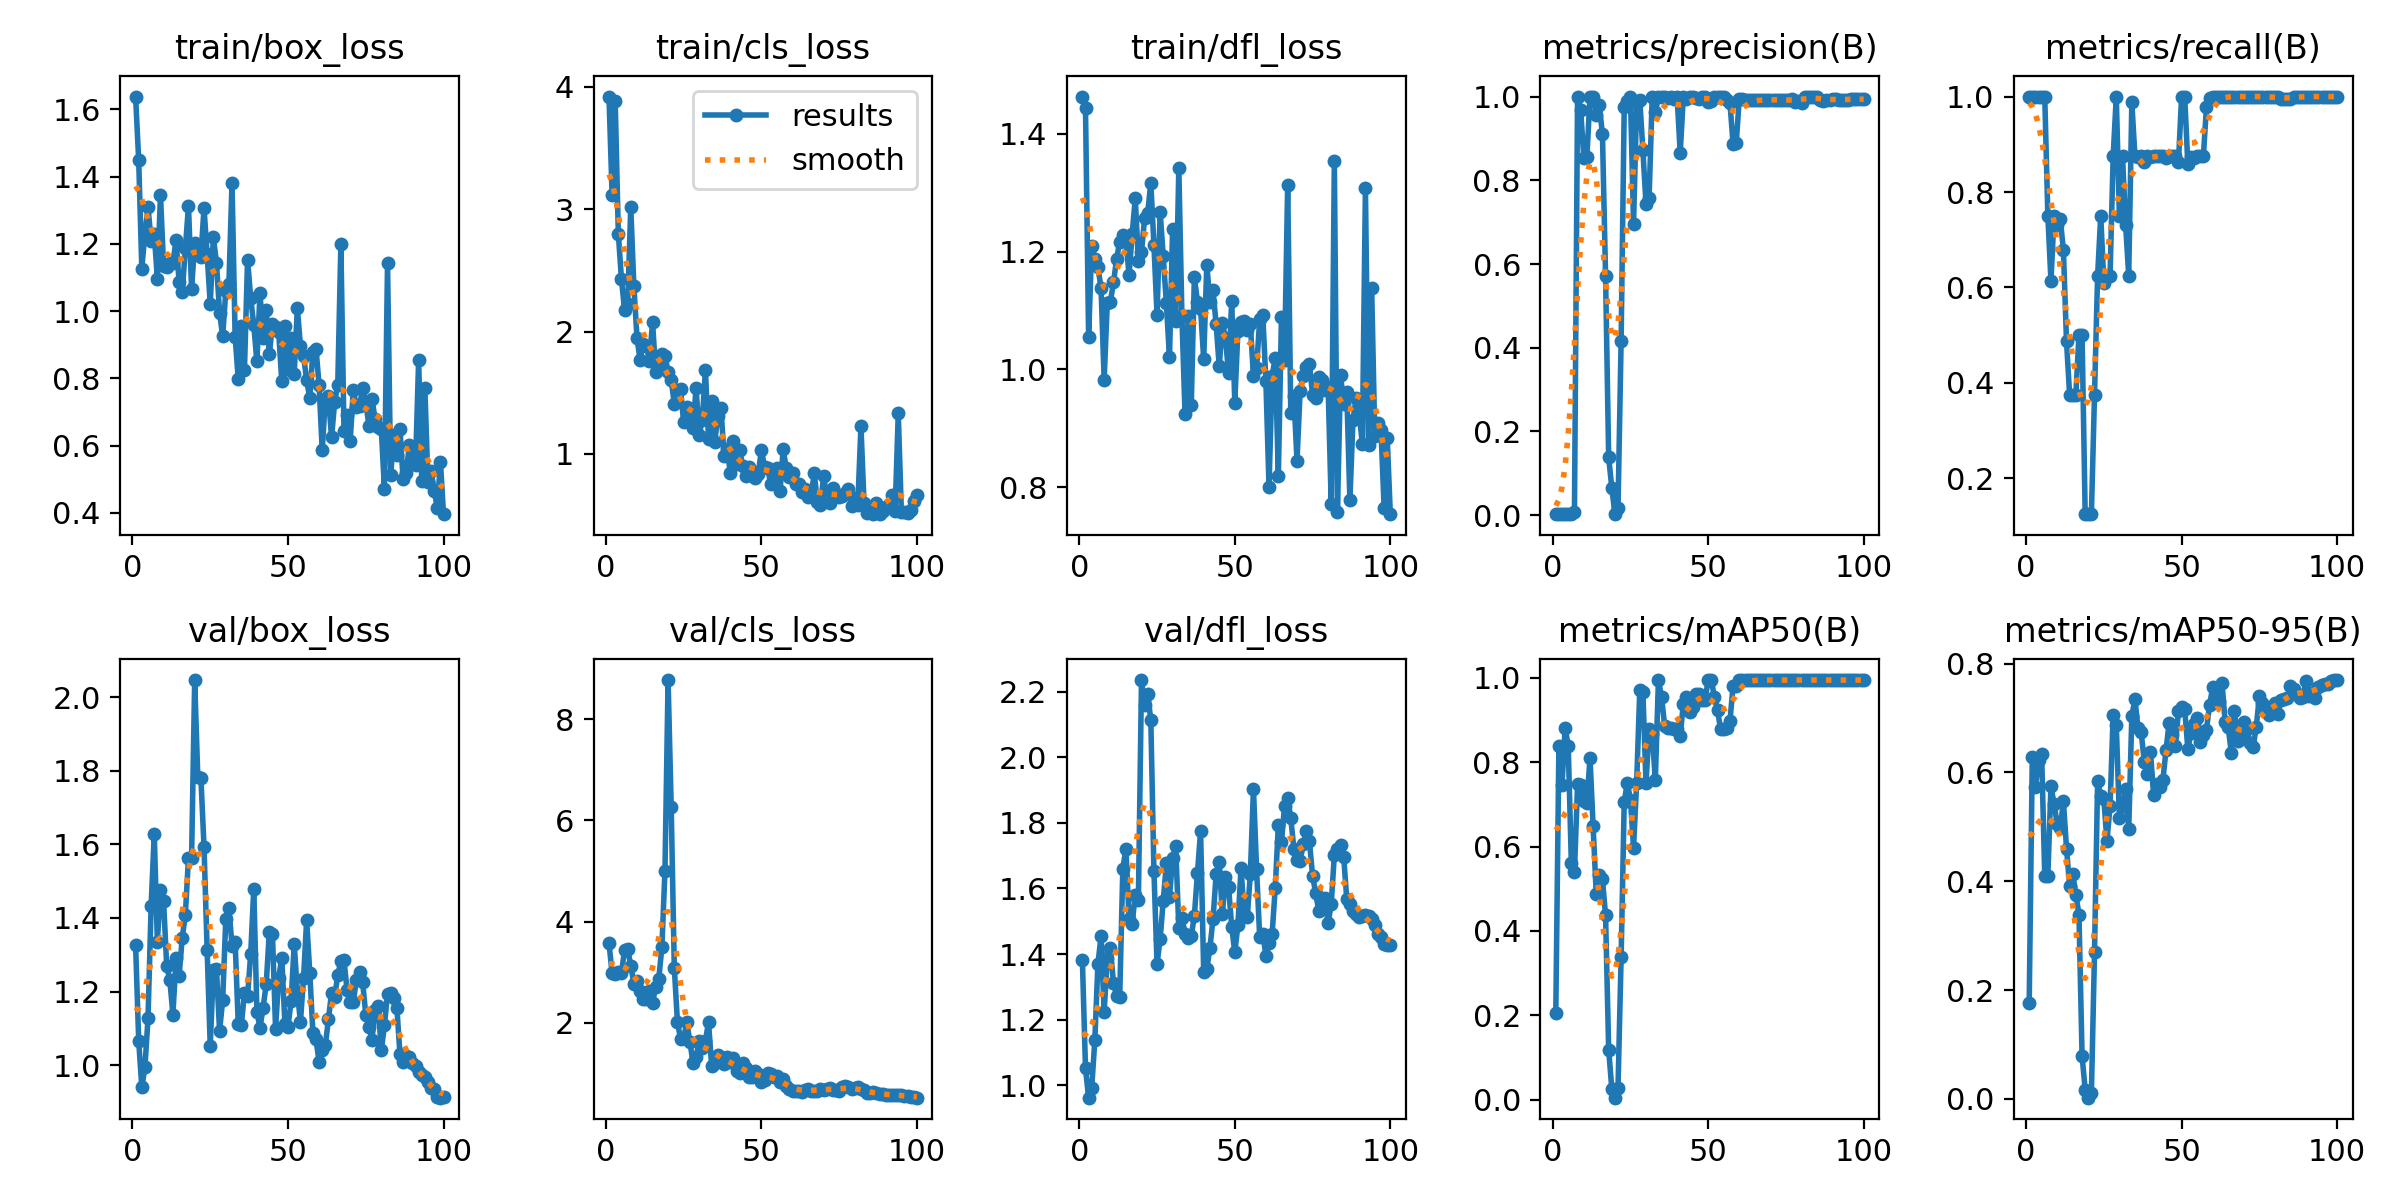

The file beside this chart, header and first rows:
epoch, time, train/box_loss, train/cls_loss, train/dfl_loss, metrics/precision(B), metrics/recall(B), metrics/mAP50(B), metrics/mAP50-95(B), val/box_loss, val/cls_loss, val/dfl_loss, lr/pg0, lr/pg1, lr/pg2
1, 34.1, 1.638, 3.921, 1.463, 0.00242, 1, 0.2061, 0.1754, 1.328, 3.579, 1.382, 0.0001, 0.0001, 0.0001
2, 62.2, 1.448, 3.12, 1.443, 0.00242, 1, 0.8383, 0.6292, 1.066, 2.978, 1.052, 0.0002178, 0.0002178, 0.0002178
3, 98.98, 1.126, 3.882, 1.055, 0.00242, 1, 0.7459, 0.5739, 0.9398, 2.961, 0.9627, 0.0003333, 0.0003333, 0.0003333
4, 142.3, 1.233, 2.799, 1.209, 0.00242, 1, 0.8812, 0.6228, 0.9939, 3.012, 0.9925, 0.0004463, 0.0004463, 0.0004463
5, 174.1, 1.308, 2.43, 1.187, 0.00242, 1, 0.8387, 0.6344, 1.129, 2.981, 1.138, 0.000557, 0.000557, 0.000557
6, 200.6, 1.208, 2.177, 1.173, 0.00242, 1, 0.5603, 0.41, 1.433, 3.442, 1.371, 0.0006653, 0.0006653, 0.0006653
7, 225.2, 1.23, 2.223, 1.138, 0.00707, 0.75, 0.5402, 0.41, 1.629, 3.466, 1.454, 0.0007713, 0.0007713, 0.0007713
8, 249.3, 1.096, 3.015, 0.9824, 1, 0.6141, 0.7476, 0.575, 1.336, 3.134, 1.225, 0.0008749, 0.0008749, 0.0008749
9, 273.4, 1.345, 2.371, 1.113, 0.968, 0.75, 0.7457, 0.5416, 1.475, 2.779, 1.388, 0.000976, 0.000976, 0.000976
10, 297.2, 1.134, 1.95, 1.115, 0.8536, 0.7314, 0.7082, 0.5054, 1.446, 2.835, 1.419, 0.001075, 0.001075, 0.001075
11, 320.5, 1.131, 1.765, 1.148, 0.8557, 0.7426, 0.7024, 0.4981, 1.269, 2.64, 1.312, 0.001171, 0.001171, 0.001171
12, 344.5, 1.142, 1.9, 1.188, 1, 0.6785, 0.8109, 0.5473, 1.231, 2.477, 1.273, 0.001265, 0.001265, 0.001265
13, 370.5, 1.143, 1.884, 1.217, 1, 0.4871, 0.648, 0.46, 1.138, 2.473, 1.27, 0.001357, 0.001357, 0.001357
14, 403.2, 1.211, 1.762, 1.227, 0.9552, 0.375, 0.4887, 0.3914, 1.291, 2.622, 1.661, 0.001446, 0.001446, 0.001446
15, 430.5, 1.086, 2.08, 1.222, 0.9787, 0.375, 0.5335, 0.4137, 1.243, 2.4, 1.721, 0.001533, 0.001533, 0.001533
16, 459.2, 1.056, 1.669, 1.16, 0.9098, 0.375, 0.5224, 0.3755, 1.346, 2.707, 1.508, 0.001618, 0.001618, 0.001618
17, 492.2, 1.187, 1.73, 1.23, 0.5724, 0.5, 0.4372, 0.3384, 1.409, 2.869, 1.493, 0.001683, 0.001683, 0.001683
18, 531.2, 1.312, 1.817, 1.29, 0.1383, 0.5, 0.1189, 0.07891, 1.564, 3.494, 1.58, 0.001663, 0.001663, 0.001663
19, 566.1, 1.066, 1.804, 1.185, 0.06591, 0.125, 0.02641, 0.01691, 1.563, 5.01, 1.564, 0.001644, 0.001644, 0.001644
20, 605.7, 1.203, 1.668, 1.199, 0.00355, 0.125, 0.0047, 0.00209, 2.046, 8.772, 2.235, 0.001624, 0.001624, 0.001624
21, 645.1, 1.18, 1.604, 1.257, 0.01674, 0.125, 0.02683, 0.01042, 1.783, 6.265, 2.158, 0.001604, 0.001604, 0.001604
22, 678.3, 1.162, 1.409, 1.266, 0.4153, 0.375, 0.3376, 0.2691, 1.78, 3.087, 2.192, 0.001584, 0.001584, 0.001584
23, 715.9, 1.307, 1.515, 1.317, 0.9751, 0.625, 0.706, 0.585, 1.594, 2.026, 2.113, 0.001564, 0.001564, 0.001564
24, 747.2, 1.168, 1.531, 1.212, 0.9891, 0.75, 0.7519, 0.5561, 1.313, 1.686, 1.653, 0.001545, 0.001545, 0.001545
25, 775.1, 1.021, 1.257, 1.092, 1, 0.6103, 0.7113, 0.5516, 1.053, 1.693, 1.37, 0.001525, 0.001525, 0.001525
26, 812.4, 1.219, 1.384, 1.267, 0.6958, 0.625, 0.5974, 0.4734, 1.259, 2.013, 1.447, 0.001505, 0.001505, 0.001505
27, 842.3, 1.144, 1.285, 1.192, 0.9848, 0.625, 0.7518, 0.539, 1.262, 1.631, 1.563, 0.001485, 0.001485, 0.001485
28, 878.3, 0.9946, 1.208, 1.112, 0.992, 0.875, 0.971, 0.7051, 1.093, 1.214, 1.677, 0.001465, 0.001465, 0.001465
29, 908.7, 0.9261, 1.537, 1.021, 0.872, 1, 0.9672, 0.6875, 1.177, 1.321, 1.573, 0.001446, 0.001446, 0.001446
30, 948.3, 1.059, 1.156, 1.238, 0.744, 0.75, 0.7499, 0.5159, 1.397, 1.649, 1.692, 0.001426, 0.001426, 0.001426
31, 979.9, 1.08, 1.28, 1.082, 0.7582, 0.875, 0.8778, 0.5387, 1.427, 1.5, 1.729, 0.001406, 0.001406, 0.001406
32, 1017, 1.382, 1.687, 1.342, 1, 0.7309, 0.867, 0.5698, 1.325, 1.648, 1.48, 0.001386, 0.001386, 0.001386
33, 1051, 0.9242, 1.122, 1.09, 0.9624, 0.625, 0.7585, 0.496, 1.335, 2.014, 1.51, 0.001366, 0.001366, 0.001366
34, 1083, 0.7979, 1.434, 0.9237, 1, 0.9876, 0.995, 0.7039, 1.113, 1.155, 1.463, 0.001347, 0.001347, 0.001347
35, 1110, 0.957, 1.098, 1.091, 0.9982, 0.875, 0.955, 0.7346, 1.109, 1.2, 1.448, 0.001327, 0.001327, 0.001327
36, 1139, 0.824, 1.311, 0.9395, 1, 0.8723, 0.8863, 0.6807, 1.197, 1.366, 1.454, 0.001307, 0.001307, 0.001307
37, 1165, 1.153, 1.372, 1.157, 0.9969, 0.875, 0.882, 0.6743, 1.188, 1.331, 1.517, 0.001287, 0.001287, 0.001287
38, 1202, 1.039, 0.9824, 1.115, 1, 0.8627, 0.8816, 0.6198, 1.301, 1.183, 1.647, 0.001267, 0.001267, 0.001267
39, 1244, 0.9574, 1.039, 1.103, 0.9952, 0.875, 0.8786, 0.5971, 1.48, 1.332, 1.774, 0.001248, 0.001248, 0.001248
40, 1271, 0.85, 0.845, 1.017, 1, 0.8737, 0.8786, 0.6369, 1.145, 1.221, 1.345, 0.001228, 0.001228, 0.001228
41, 1301, 1.054, 1.103, 1.178, 0.8662, 0.875, 0.8617, 0.5585, 1.102, 1.315, 1.354, 0.001208, 0.001208, 0.001208
42, 1336, 0.9184, 0.9181, 1.114, 0.9982, 0.875, 0.939, 0.5778, 1.157, 1.061, 1.419, 0.001188, 0.001188, 0.001188
43, 1369, 1.004, 1.028, 1.134, 0.9944, 0.875, 0.955, 0.5728, 1.221, 1.012, 1.507, 0.001168, 0.001168, 0.001168
44, 1423, 0.8721, 0.9044, 1.077, 1, 0.875, 0.9186, 0.5863, 1.362, 1.205, 1.643, 0.001149, 0.001149, 0.001149
45, 1449, 0.9611, 0.8179, 1.005, 1, 0.8703, 0.9315, 0.6417, 1.357, 1.101, 1.682, 0.001129, 0.001129, 0.001129
46, 1476, 0.9536, 0.8915, 1.078, 0.9967, 0.875, 0.9623, 0.6908, 1.099, 0.9366, 1.522, 0.001109, 0.001109, 0.001109
47, 1503, 0.9385, 0.8558, 1.053, 0.9952, 0.875, 0.9623, 0.668, 1.236, 0.9235, 1.636, 0.001089, 0.001089, 0.001089
48, 1527, 0.791, 0.8026, 0.9934, 0.9983, 0.875, 0.9488, 0.6486, 1.292, 1.052, 1.604, 0.001069, 0.001069, 0.001069
49, 1552, 0.9569, 0.8358, 1.117, 1, 0.8633, 0.9488, 0.7129, 1.113, 1, 1.483, 0.00105, 0.00105, 0.00105
50, 1577, 0.8269, 1.034, 0.9438, 0.9862, 1, 0.995, 0.7195, 1.105, 0.8366, 1.406, 0.00103, 0.00103, 0.00103
51, 1607, 0.9195, 0.895, 1.066, 0.9904, 1, 0.995, 0.7163, 1.174, 0.864, 1.488, 0.00101, 0.00101, 0.00101
52, 1631, 0.8137, 0.8868, 1.081, 1, 0.8577, 0.955, 0.6432, 1.329, 1.016, 1.662, 0.0009902, 0.0009902, 0.0009902
53, 1657, 1.008, 0.7515, 1.082, 1, 0.8738, 0.923, 0.6719, 1.199, 0.9891, 1.523, 0.0009704, 0.0009704, 0.0009704
54, 1680, 0.8974, 0.8317, 1.067, 1, 0.872, 0.8782, 0.6893, 1.118, 0.9376, 1.512, 0.0009506, 0.0009506, 0.0009506
55, 1704, 0.8674, 0.8829, 1.076, 0.9991, 0.875, 0.878, 0.6997, 1.237, 0.9485, 1.644, 0.0009308, 0.0009308, 0.0009308
56, 1729, 0.7936, 0.6963, 0.9883, 0.9915, 0.875, 0.8803, 0.6551, 1.394, 0.8262, 1.904, 0.000911, 0.000911, 0.000911
57, 1757, 0.742, 1.037, 1.002, 0.9845, 0.875, 0.8979, 0.6685, 1.251, 0.9022, 1.659, 0.0008912, 0.0008912, 0.0008912
58, 1784, 0.8791, 0.8826, 1.085, 0.8865, 0.9789, 0.9817, 0.6787, 1.089, 0.7503, 1.451, 0.0008714, 0.0008714, 0.0008714
59, 1821, 0.8881, 0.8112, 1.092, 0.8885, 0.9966, 0.9817, 0.7245, 1.071, 0.6984, 1.462, 0.0008516, 0.0008516, 0.0008516
60, 1862, 0.7789, 0.8415, 0.9799, 0.9952, 1, 0.995, 0.7561, 1.008, 0.662, 1.396, 0.0008318, 0.0008318, 0.0008318
... 40 more rows
